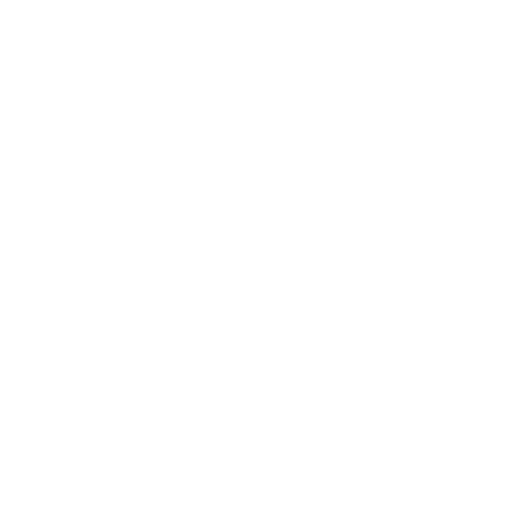
t = 0.00 s
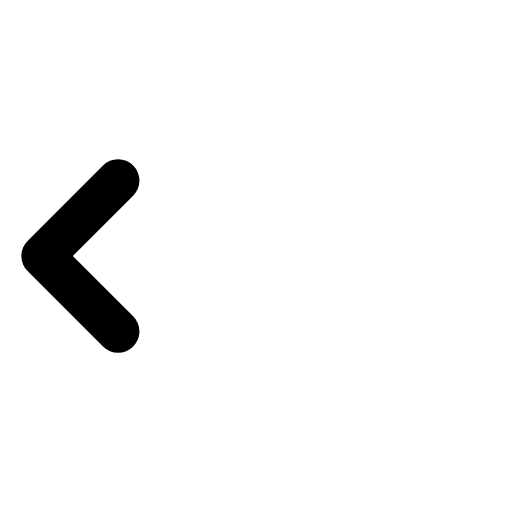
t = 0.15 s
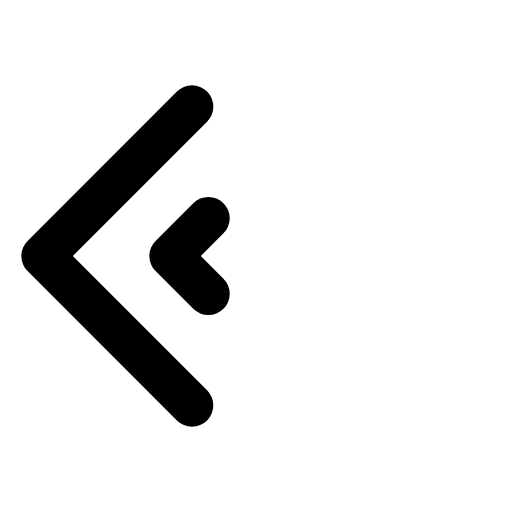
t = 0.38 s
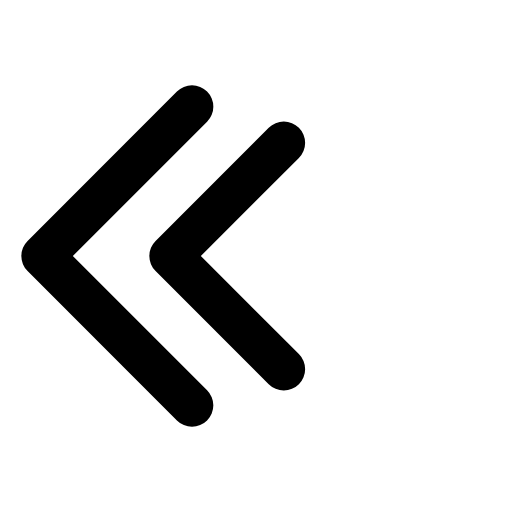
t = 0.53 s
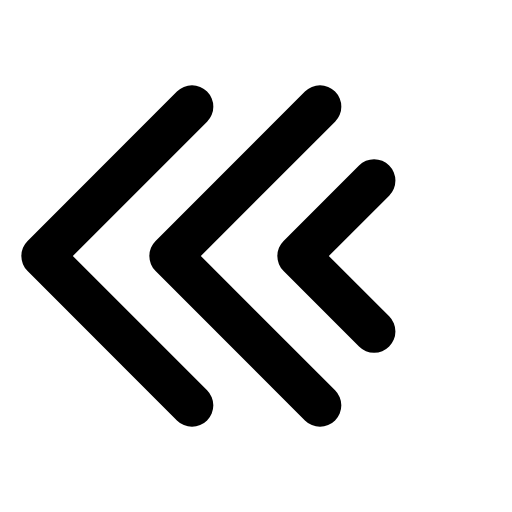
t = 0.75 s
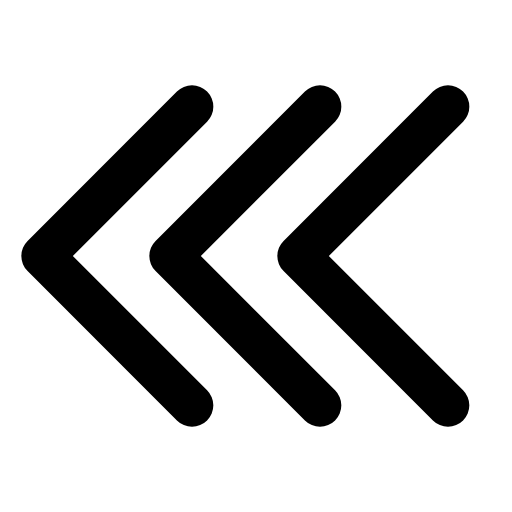
t = 0.90 s

The animated SVG that drew these frames (rendered in a browser with its animation timeline set to each time). Animation: 3 SMIL elements (animate=3); one cycle of 0.90 s.

<svg xmlns="http://www.w3.org/2000/svg" width="24" height="24" viewBox="0 0 24 24">
    <g fill="none" stroke="currentColor" stroke-width="2" stroke-linecap="round" stroke-linejoin="round"
       stroke-dasharray="10">
        <path d="M2 12L9 5M2 12L9 19" stroke-dashoffset="10">
            <animate attributeName="stroke-dashoffset" values="10;0" dur="0.3s" fill="freeze"/>
        </path>
        <path d="M8 12L15 5M8 12L15 19" stroke-dashoffset="10">
            <animate attributeName="stroke-dashoffset" values="10;0" begin="0.3s" dur="0.3s" fill="freeze"/>
        </path>
        <path d="M14 12L21 5M14 12L21 19" stroke-dashoffset="10">
            <animate attributeName="stroke-dashoffset" values="10;0" begin="0.6s" dur="0.3s" fill="freeze"/>
        </path>
    </g>
</svg>
